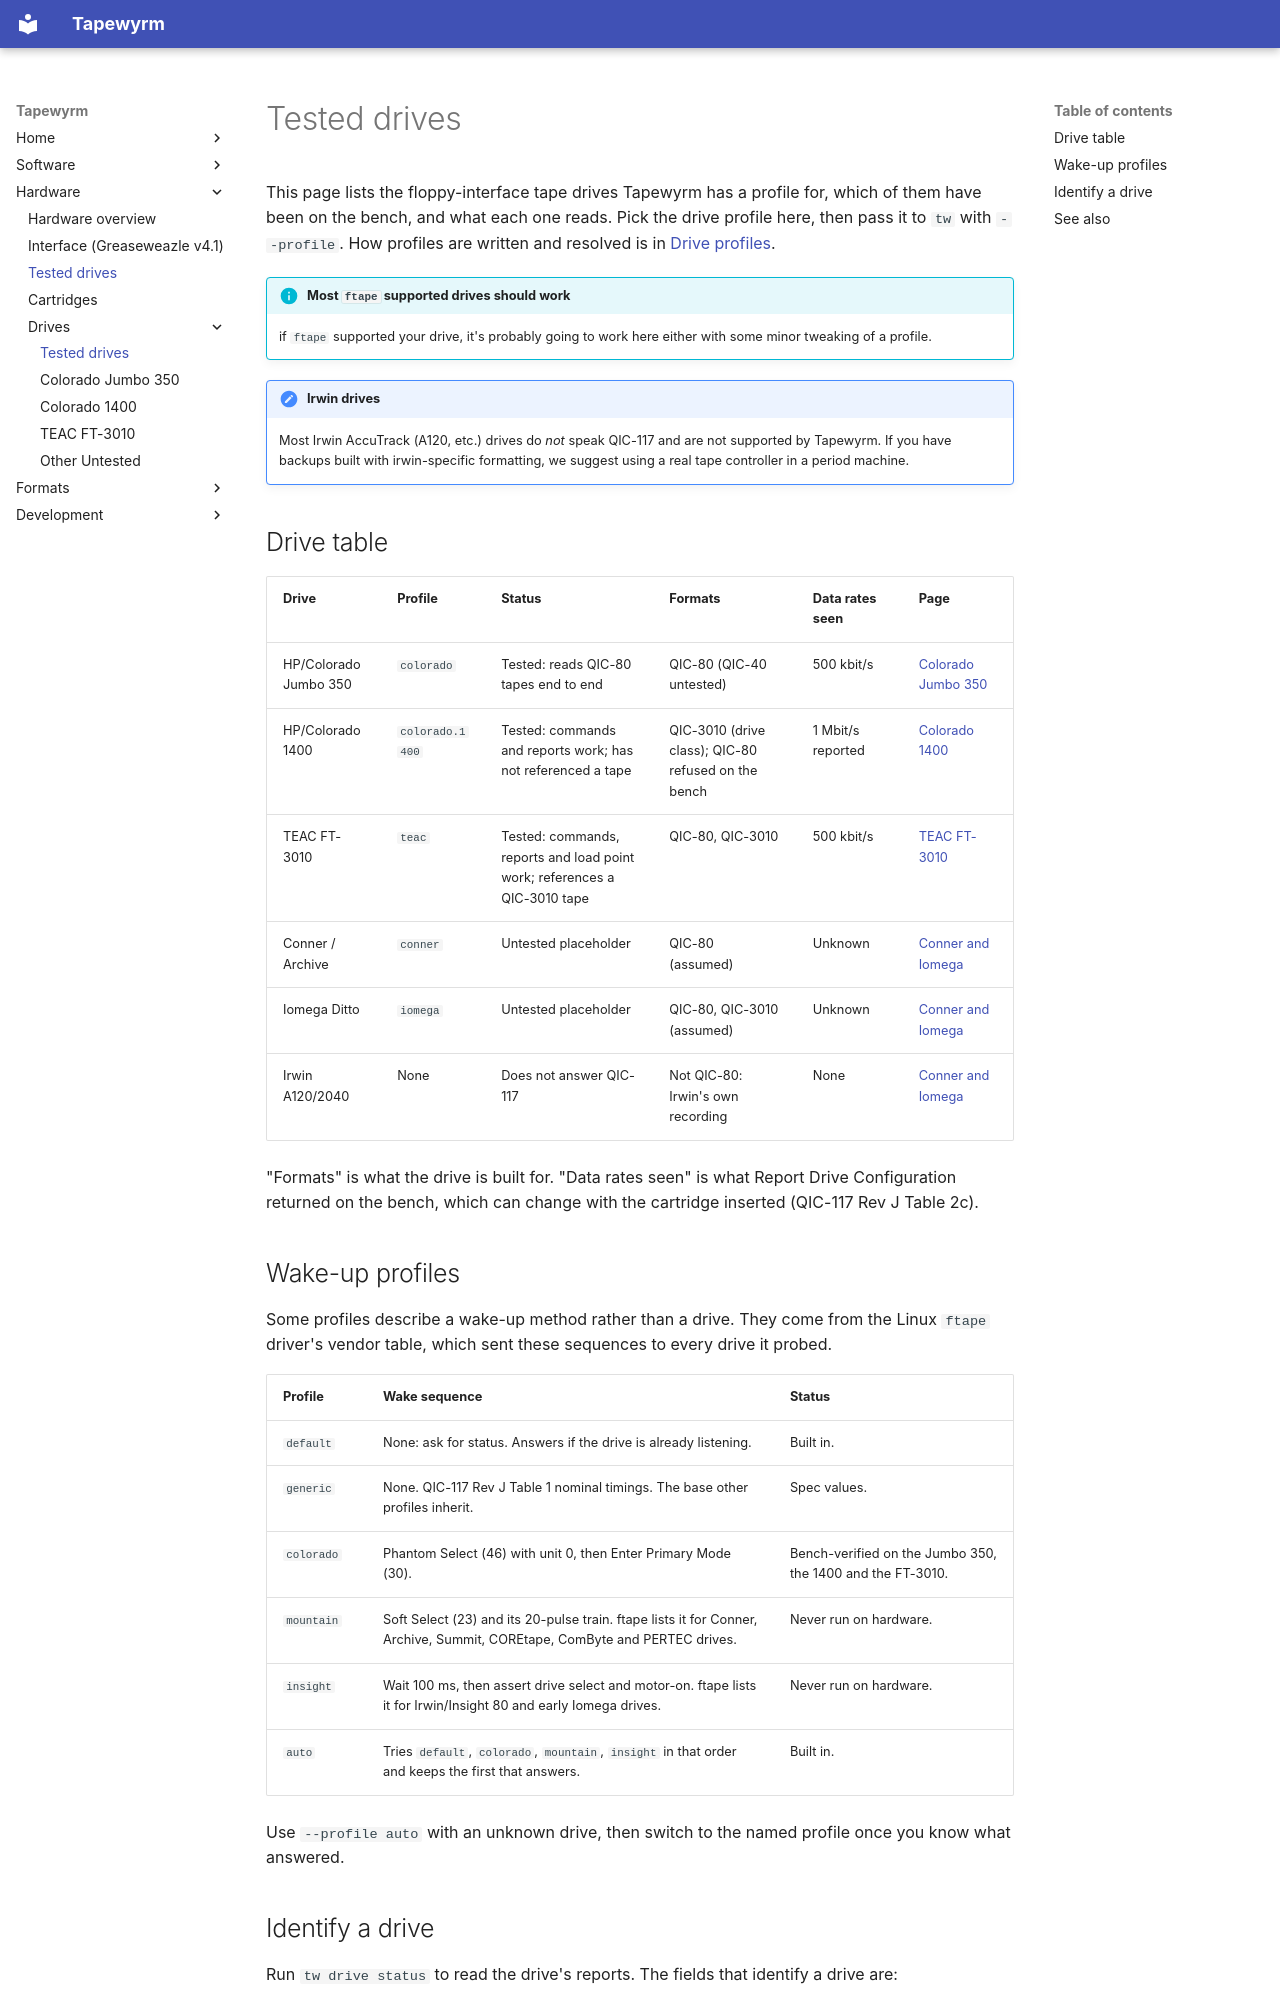

repository: indrora/tapewyrm · page: hardware/drives/index.html · generator: mkdocs

# Tested drives

This page lists the floppy-interface tape drives Tapewyrm has a profile for,
which of them have been on the bench, and what each one reads. Pick the drive
profile here, then pass it to `tw` with `--profile`. How profiles are written
and resolved is in [Drive profiles](../../tw/profiles.md).

!!! info "Most `ftape` supported drives should work"
    if `ftape` supported your drive, it's probably going to work here either with some minor tweaking of a profile.

!!! note "Irwin drives"
    Most Irwin AccuTrack (A120, etc.) drives do *not* speak QIC-117 and are not supported by Tapewyrm.
    If you have backups built with irwin-specific formatting, we suggest using a real tape controller in a period machine.


## Drive table

| Drive | Profile | Status | Formats | Data rates seen | Page |
|---|---|---|---|---|---|
| HP/Colorado Jumbo 350 | `colorado` | Tested: reads QIC-80 tapes end to end | QIC-80 (QIC-40 untested) | 500 kbit/s | [Colorado Jumbo 350](colorado-350.md) |
| HP/Colorado 1400 | `colorado.1400` | Tested: commands and reports work; has not referenced a tape | QIC-3010 (drive class); QIC-80 refused on the bench | 1 Mbit/s reported | [Colorado 1400](colorado-1400.md) |
| TEAC FT-3010 | `teac` | Tested: commands, reports and load point work; references a QIC-3010 tape | QIC-80, QIC-3010 | 500 kbit/s | [TEAC FT-3010](teac-ft3010.md) |
| Conner / Archive | `conner` | Untested placeholder | QIC-80 (assumed) | Unknown | [Conner and Iomega](untested.md) |
| Iomega Ditto | `iomega` | Untested placeholder | QIC-80, QIC-3010 (assumed) | Unknown | [Conner and Iomega](untested.md) |
| Irwin A120/2040 | None | Does not answer QIC-117 | Not QIC-80: Irwin's own recording | None | [Conner and Iomega](untested.md#irwin-drives) |

"Formats" is what the drive is built for. "Data rates seen" is what Report
Drive Configuration returned on the bench, which can change with the
cartridge inserted (QIC-117 Rev J Table 2c).
